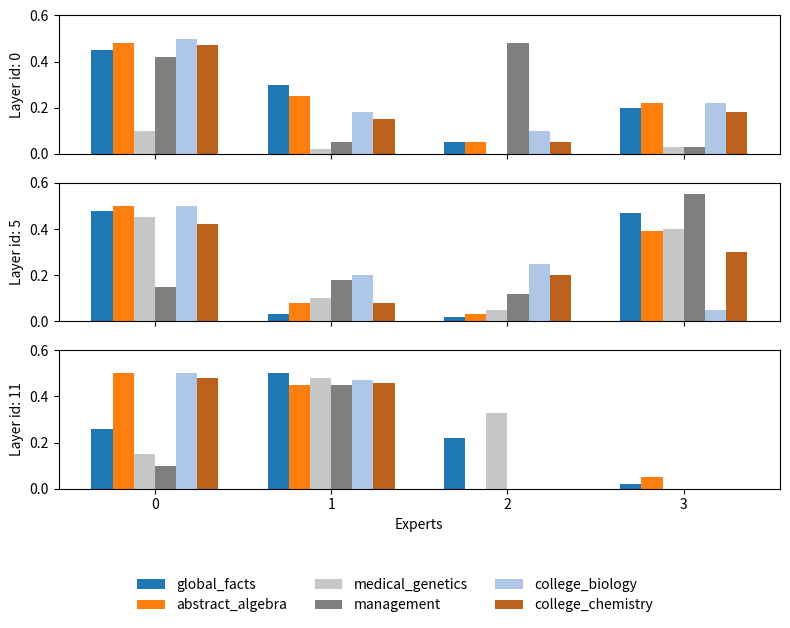

Recreate this plot in Python.
import numpy as np
import matplotlib.pyplot as plt

# -------------------------------------------------------------------
# Dummy data for multiple layers
# Shape: layers × experts × subjects
# Here we simulate 3 layers (0, 5, 11), 4 experts, 6 subjects
# -------------------------------------------------------------------
data_by_layer = {
    0: np.array([
        [0.45, 0.48, 0.10, 0.42, 0.50, 0.47],   # Expert 0
        [0.30, 0.25, 0.02, 0.05, 0.18, 0.15],   # Expert 1
        [0.05, 0.05, 0.00, 0.48, 0.10, 0.05],   # Expert 2
        [0.20, 0.22, 0.03, 0.03, 0.22, 0.18],   # Expert 3
    ]),
    5: np.array([
        [0.48, 0.50, 0.45, 0.15, 0.50, 0.42],
        [0.03, 0.08, 0.10, 0.18, 0.20, 0.08],
        [0.02, 0.03, 0.05, 0.12, 0.25, 0.20],
        [0.47, 0.39, 0.40, 0.55, 0.05, 0.30],
    ]),
    11: np.array([
        [0.26, 0.50, 0.15, 0.10, 0.50, 0.48],
        [0.50, 0.45, 0.48, 0.45, 0.47, 0.46],
        [0.22, 0.00, 0.33, 0.00, 0.00, 0.00],
        [0.02, 0.05, 0.00, 0.00, 0.00, 0.00],
    ])
}

# -------------------------------------------------------------------
# Subjects and colors (same ordering as your example)
# -------------------------------------------------------------------
subjects = [
    "global_facts",
    "abstract_algebra",
    "medical_genetics",
    "management",
    "college_biology",
    "college_chemistry",
]

colors = [
    "#1f77b4",  # blue
    "#ff7f0e",  # orange
    "#c7c7c7",  # light grey
    "#7f7f7f",  # dark grey
    "#aec7e8",  # light blue
    "#bc621c",  # brownish-orange
]

# -------------------------------------------------------------------
# Choose layers to plot
# -------------------------------------------------------------------
layers_to_plot = [0, 5, 11]

# -------------------------------------------------------------------
# Plot
# -------------------------------------------------------------------
num_layers = len(layers_to_plot)
fig, axes = plt.subplots(num_layers, 1, figsize=(8, 6), sharex=True)

if num_layers == 1:
    axes = [axes]  # ensure iterable

bar_width = 0.12
experts = np.arange(4)

for ax, layer in zip(axes, layers_to_plot):
    data = data_by_layer[layer]
    for s_idx, subject in enumerate(subjects):
        offset = (s_idx - len(subjects)/2) * bar_width + bar_width/2

        ax.bar(
            experts + offset,
            data[:, s_idx],
            width=bar_width,
            color=colors[s_idx],
            label=subject if layer == layers_to_plot[0] else None,  # legend once
        )

    ax.set_ylabel(f"Layer id: {layer}")
    ax.set_ylim(0, 0.6)

axes[-1].set_xlabel("Experts")
axes[-1].set_xticks(experts)

# Legend under the whole figure (only one copy)
fig.legend(
    loc="lower center",
    ncol=3,
    frameon=False,
    bbox_to_anchor=(0.5, -0.05)
)

plt.tight_layout(rect=(0, 0.08, 1, 1))
plt.show()
